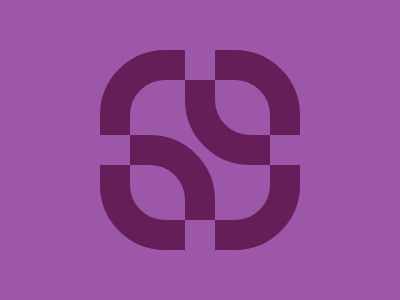

Give the HTML and CSS whose rendering is this image.

<!-- 
  - Link: https://cssbattle.dev/play/SrdrsNf6mAoVL6bO3Qdj
  - Attempt: #1
    • Score: 602.56 (100.0% match)
    • Characters: 530 characters
-->


<p>
<p a>
<p b>
<style>
  * {
    background: #9C57A8;
    color: #651E57;
    border: 32q solid;
    border-radius: 65px;
    margin: 50 100;
    height: 140;
  }
  *>* {
    margin: -155 55;
    width: 250;
    height: 180;
    background: 0;
  }
  p {
    margin: 180 -310; 
  }
  [a],[b] {
    width: 30;
    height: 200;
    border-radius: 0;
    border: 0;
    position: fixed;
    background: #9C57A8;
    margin: -675 -30;
    box-shadow: 0 340px #9C57A8;
  }
  [b] {
    rotate: 90deg;
    margin: -505 140;
  }
</style>